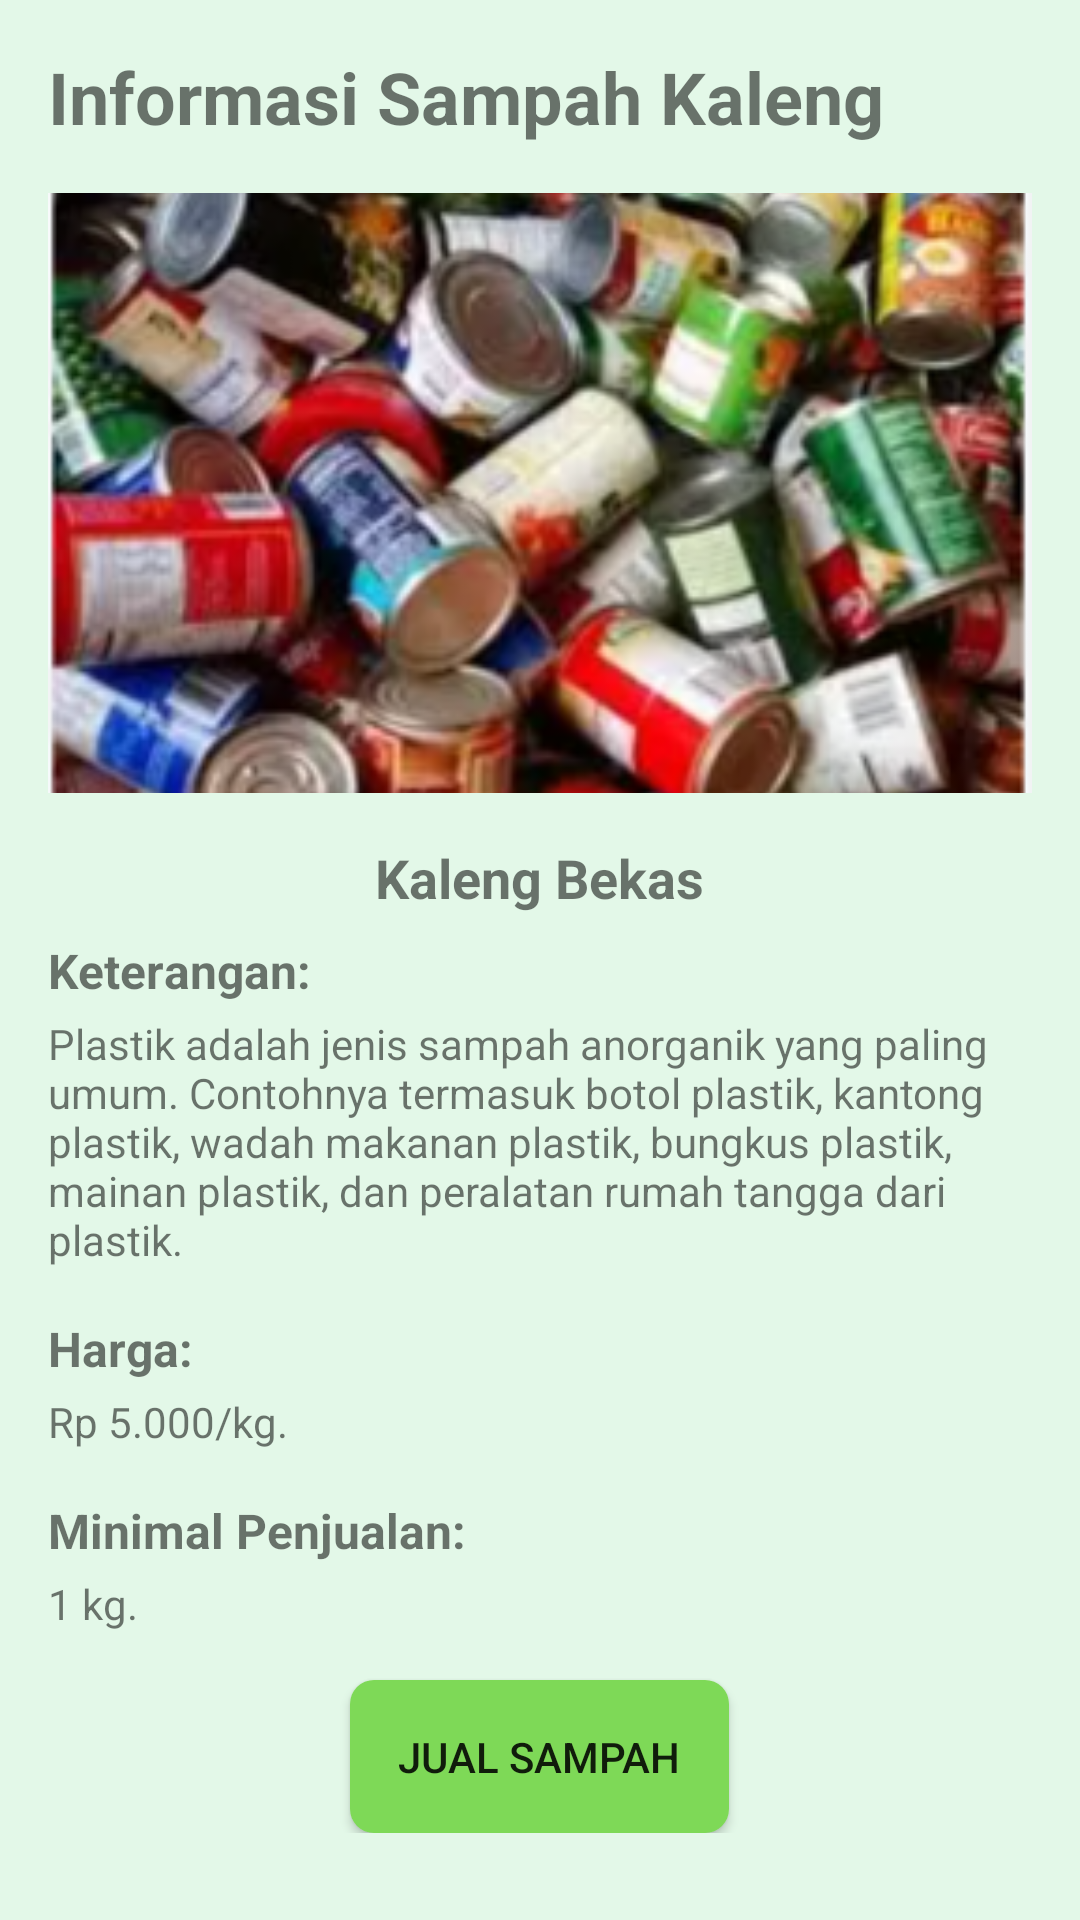

This screen was rendered from an Android layout file. Write that file and the resources it references.
<!-- AndroidManifest.xml: application theme Theme.ProgmobBank -->
<!-- res/layout/activity_sampah_kaleng.xml -->
<?xml version="1.0" encoding="utf-8"?>
<ScrollView xmlns:android="http://schemas.android.com/apk/res/android"
    android:layout_width="match_parent"
    android:layout_height="match_parent"
    android:padding="16dp"
    android:background="#E3F8E8"
    android:orientation="vertical">

    <LinearLayout
        android:layout_width="match_parent"
        android:layout_height="wrap_content"
        android:orientation="vertical">

        <TextView
            android:layout_width="wrap_content"
            android:layout_height="wrap_content"
            android:text="Informasi Sampah Kaleng"
            android:textSize="24sp"
            android:textStyle="bold"
            android:layout_gravity="start"
            android:paddingBottom="16dp"/>


        <ImageView
            android:layout_width="match_parent"
            android:layout_height="200dp"
            android:src="@drawable/kaleng"
            android:contentDescription="Botol Plastik Bekas"
            android:scaleType="centerCrop"
            android:layout_marginBottom="16dp"/>




        <TextView
            android:layout_width="wrap_content"
            android:layout_height="wrap_content"
            android:text="Kaleng Bekas"
            android:textSize="18sp"
            android:textStyle="bold"
            android:layout_gravity="center"
            android:paddingBottom="8dp"/>

        <TextView
            android:layout_width="wrap_content"
            android:layout_height="wrap_content"
            android:text="Keterangan:"
            android:textSize="16sp"
            android:textStyle="bold"
            android:paddingBottom="4dp"/>

        <TextView
            android:layout_width="wrap_content"
            android:layout_height="wrap_content"
            android:text="Plastik adalah jenis sampah anorganik yang paling umum. Contohnya termasuk botol plastik, kantong plastik, wadah makanan plastik, bungkus plastik, mainan plastik, dan peralatan rumah tangga dari plastik."
            android:textSize="14sp"
            android:paddingBottom="16dp"/>

        <TextView
            android:layout_width="wrap_content"
            android:layout_height="wrap_content"
            android:text="Harga:"
            android:textSize="16sp"
            android:textStyle="bold"
            android:paddingBottom="4dp"/>

        <TextView
            android:layout_width="wrap_content"
            android:layout_height="wrap_content"
            android:text="Rp 5.000/kg."
            android:textSize="14sp"
            android:paddingBottom="16dp"/>

        <TextView
            android:layout_width="wrap_content"
            android:layout_height="wrap_content"
            android:text="Minimal Penjualan:"
            android:textSize="16sp"
            android:textStyle="bold"
            android:paddingBottom="4dp"/>

        <TextView
            android:layout_width="wrap_content"
            android:layout_height="wrap_content"
            android:text="1 kg."
            android:textSize="14sp"
            android:paddingBottom="16dp"/>

        <Button
            android:id="@+id/buttonJualSampah"
            android:layout_width="wrap_content"
            android:layout_height="wrap_content"
            android:text="Jual Sampah"
            android:layout_gravity="center"
            android:padding="16dp"
            android:background="@drawable/rounded_button"/>
    </LinearLayout>
</ScrollView>
<!-- resources referenced by this layout -->
<resources>
  <!-- drawable kaleng: png bitmap (drawable, 165790 bytes) -->
  <!-- drawable rounded_button (drawable) -->
  <?xml version="1.0" encoding="utf-8"?>
  <shape xmlns:android="http://schemas.android.com/apk/res/android">
      <corners android:radius="8dp"/>
      <solid android:color="#7ED957"/>
      <padding
          android:left="16dp"
          android:top="8dp"
          android:right="16dp"
          android:bottom="8dp"/>
  </shape>
  <style name="Theme.ProgmobBank" parent="Base.Theme.ProgmobBank" />
  <style name="Base.Theme.ProgmobBank" parent="Theme.MaterialComponents.DayNight.NoActionBar">
          
          
      </style>
</resources>
